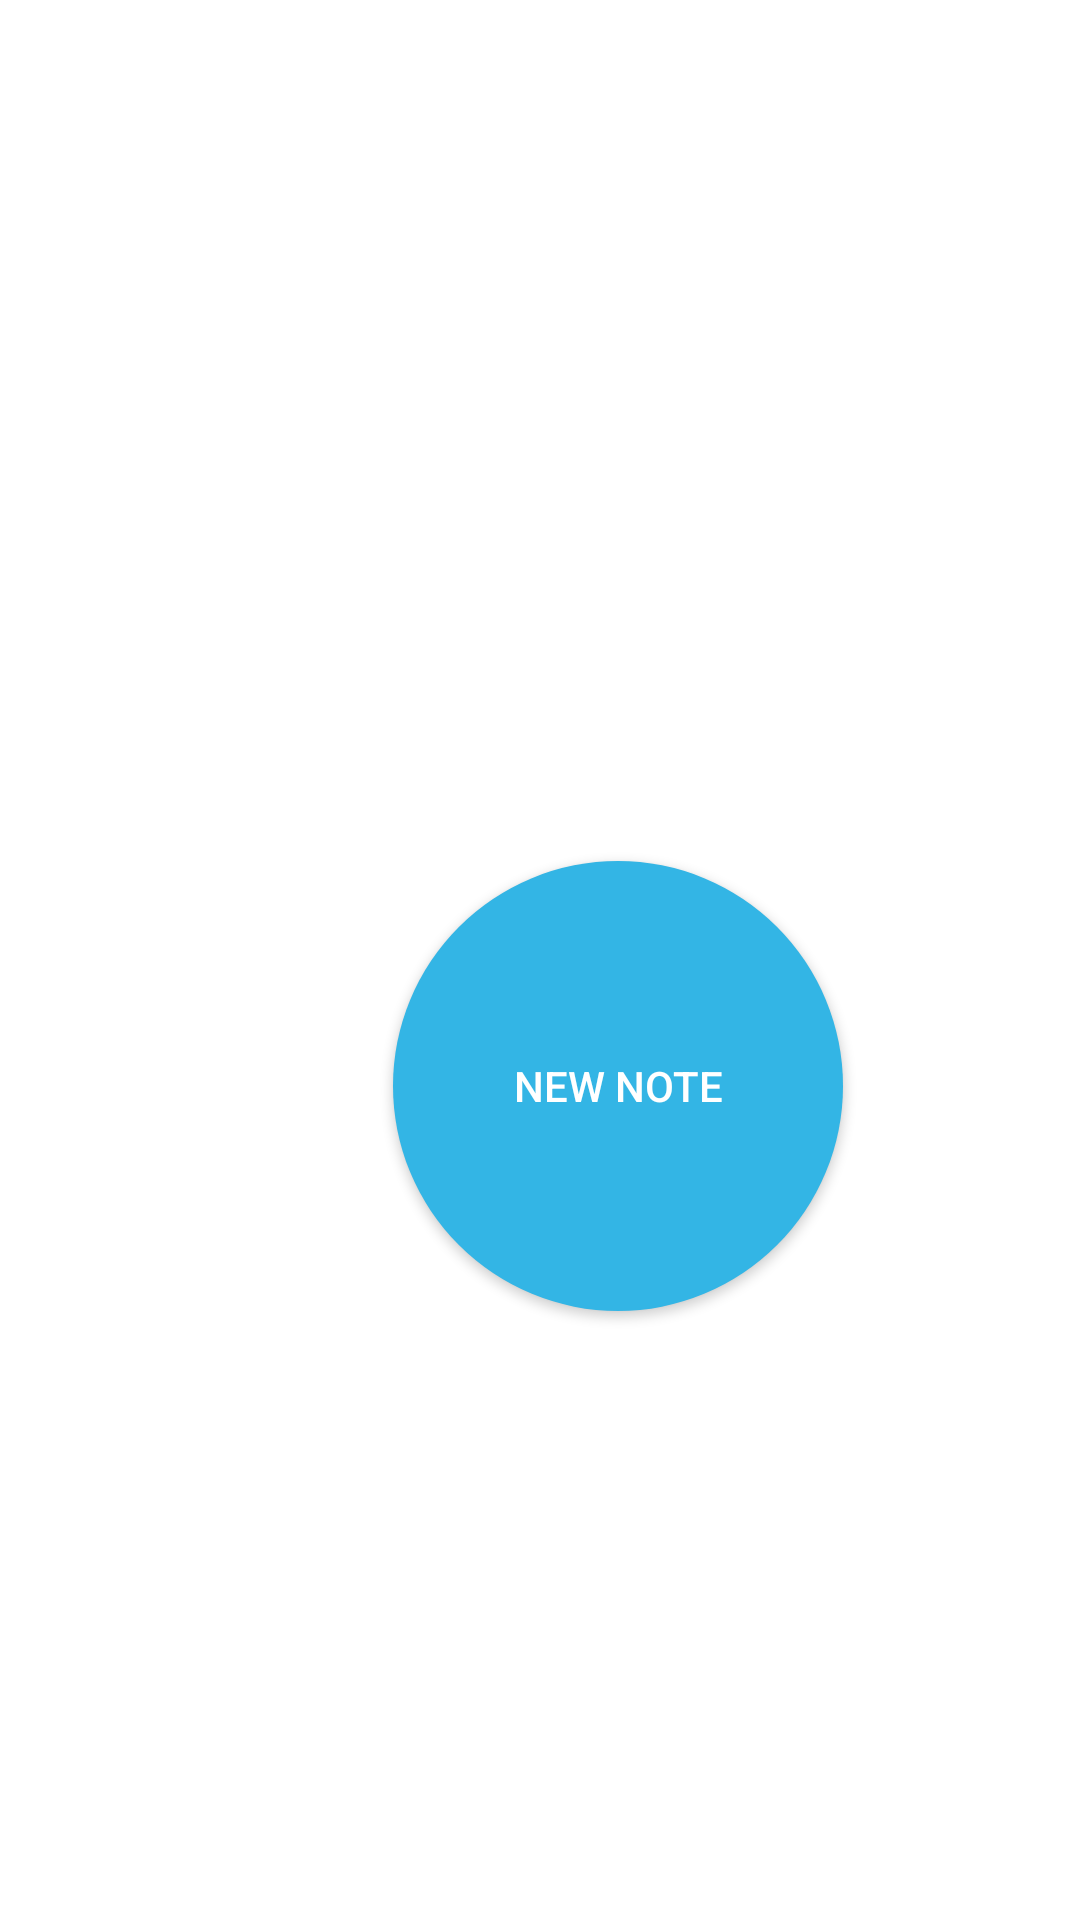

Reconstruct the res/layout file that produces this screen, plus the resources it refers to.
<!-- AndroidManifest.xml: application theme Theme.NoteTask -->
<!-- res/layout/fragment_addnote.xml -->
<?xml version="1.0" encoding="utf-8"?>
<androidx.constraintlayout.widget.ConstraintLayout xmlns:android="http://schemas.android.com/apk/res/android"
    xmlns:app="http://schemas.android.com/apk/res-auto"
    xmlns:tools="http://schemas.android.com/tools"
    android:id="@+id/relativeLayout"
    android:layout_width="match_parent"
    android:layout_height="match_parent"
    tools:context=".AddnoteFragment" >

    <LinearLayout
        android:id="@+id/linearLayout2"
        android:layout_width="412dp"
        android:layout_height="200dp"
        android:layout_marginTop="72dp"
        android:gravity="center"
        android:orientation="vertical"
        app:layout_constraintEnd_toEndOf="parent"
        app:layout_constraintHorizontal_bias="0.0"
        app:layout_constraintStart_toStartOf="parent"
        app:layout_constraintTop_toBottomOf="@+id/linearLayout">

        <Button
            android:id="@+id/nNoteButton"
            android:layout_width="150dp"
            android:layout_height="150dp"
            android:background="@drawable/circular_button"
            android:text="New Note" />
    </LinearLayout>

    <LinearLayout
        android:id="@+id/linearLayout"
        android:layout_width="419dp"
        android:layout_height="190dp"
        android:orientation="vertical"
        app:layout_constraintEnd_toEndOf="parent"
        app:layout_constraintStart_toStartOf="parent"
        app:layout_constraintTop_toTopOf="parent" />

</androidx.constraintlayout.widget.ConstraintLayout>
<!-- resources referenced by this layout -->
<resources>
  <!-- drawable circular_button (drawable) -->
  <?xml version="1.0" encoding="utf-8"?>
  <shape xmlns:android="http://schemas.android.com/apk/res/android">
      <solid android:color="@android:color/holo_blue_light" />
      <corners android:radius="100dp" />
      <size
          android:width="150dp"
          android:height="150dp" />
  </shape>
  <style name="Theme.NoteTask" parent="Base.Theme.NoteTask" />
  <style name="Base.Theme.NoteTask" parent="Theme.MaterialComponents.DayNight.NoActionBar">
          
          
          <item name="colorPrimary">@color/ColorPrimary</item>
          <item name="colorPrimaryVariant">@color/white</item>
          <item name="android:textColorPrimary">@color/white</item>
          <item name="android:statusBarColor">@color/ColorMenuBar</item>
      </style>
  <color name="ColorPrimary">#d6dac8</color>
  <color name="white">#FFFFFFFF</color>
  <color name="ColorMenuBar">#3f4435</color>
</resources>
